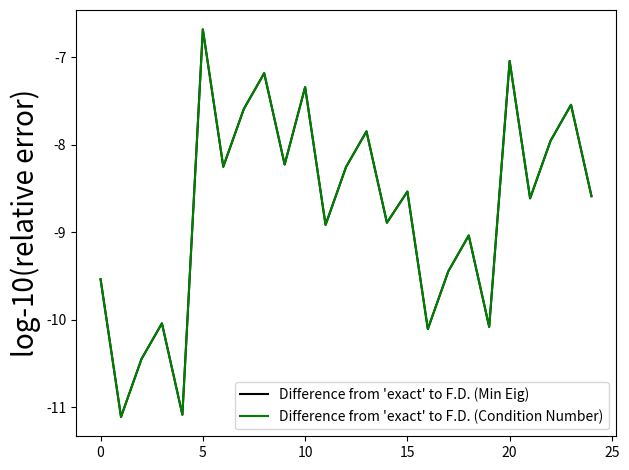

Write the Python code that produced this figure.
import numpy as np
import copy


test_size = 5

eps = 0.0001

A = np.random.rand(test_size, test_size)
A_psd = np.dot(A, A.transpose())  # Positive semidefinte matrix A_psd

# Vectors and values for the original matrix
vals_psd, vecs_psd = np.linalg.eig(A_psd)
min_eig = min(vals_psd)

cond = np.linalg.cond(A_psd)

residuals = []
residuals_k = []

# perturb each direction
for i in range(test_size):
    for j in range(test_size):
        A_psd_new = copy.deepcopy(A_psd)
        A_psd_new[i, j] += eps

        # Calculate eigenvalues
        vals, vecs = np.linalg.eig(A_psd_new)
        min_eig_loc = np.argmin(vals)

        min_eig_vec = np.array([vecs[:, min_eig_loc]])  # Make this a matrix so transpose makes sense

        # Calculate the change in minimum eigenvalue
        change_min_eig = vals[min_eig_loc] - min_eig
        
        # Calculate the derivative matrix
        dEigdM = min_eig_vec * np.transpose(min_eig_vec)

        print("Original Eigenvalues and vectors: ")
        print(vals_psd)
        print(vecs_psd)
        print("New Eigenvalues and vectors: ")
        print(vals)
        print(vecs)

        print("Minimum vector: ")
        print(min_eig_vec)

        # Compare the FD value versus the "exact derivative"
        print("dEigDM component: ")
        print(dEigdM[i, j])
        print("Change in minimum eigenvalue, finite difference: ")
        print(change_min_eig / eps)
        print("Overall difference between both figures: ")
        print(dEigdM[i, j] - (change_min_eig / eps))

        residuals.append((dEigdM[i, j] - (change_min_eig / eps)) / abs(dEigdM[i, j]))

        # Test the condition number changes
        max_eig_loc = np.argmax(vals)
        max_eig_vec = np.array([vecs[:, max_eig_loc]])  # Make this a matrix so transpose makes sense

        new_cond = vals[max_eig_loc] / vals[min_eig_loc]

        diff_conds = new_cond - cond

        # Calculating the condition number change formula
        dEigmaxdM = max_eig_vec * np.transpose(max_eig_vec)
        dKdM = 1 / vals[min_eig_loc] * (dEigmaxdM - cond * dEigdM)

        # Compare the FD value versus the "exact derivative"
        print("dKdM component: ")
        print(dKdM[i, j])
        print("Change in condition number, finite difference: ")
        print(diff_conds / eps)
        print("Overall difference between both figures: ")
        print((dKdM[i, j] - diff_conds / eps) / abs(dKdM[i, j]))

        residuals_k.append((dKdM[i, j] - diff_conds / eps) / abs(dKdM[i, j]))


import matplotlib.pyplot as plt


plt.plot(range(len(residuals)), np.log(abs(np.array(residuals))), color='black', label='Difference from \'exact\' to F.D. (Min Eig)')
plt.plot(range(len(residuals)), np.log(abs(np.array(residuals_k))), color='green', label='Difference from \'exact\' to F.D. (Condition Number)')
print(np.log(abs(np.array(residuals))))
print(np.log(abs(np.array(residuals_k))))
plt.ylabel("log-10(relative error)", fontsize=20)
plt.legend()
plt.tight_layout()
plt.show()